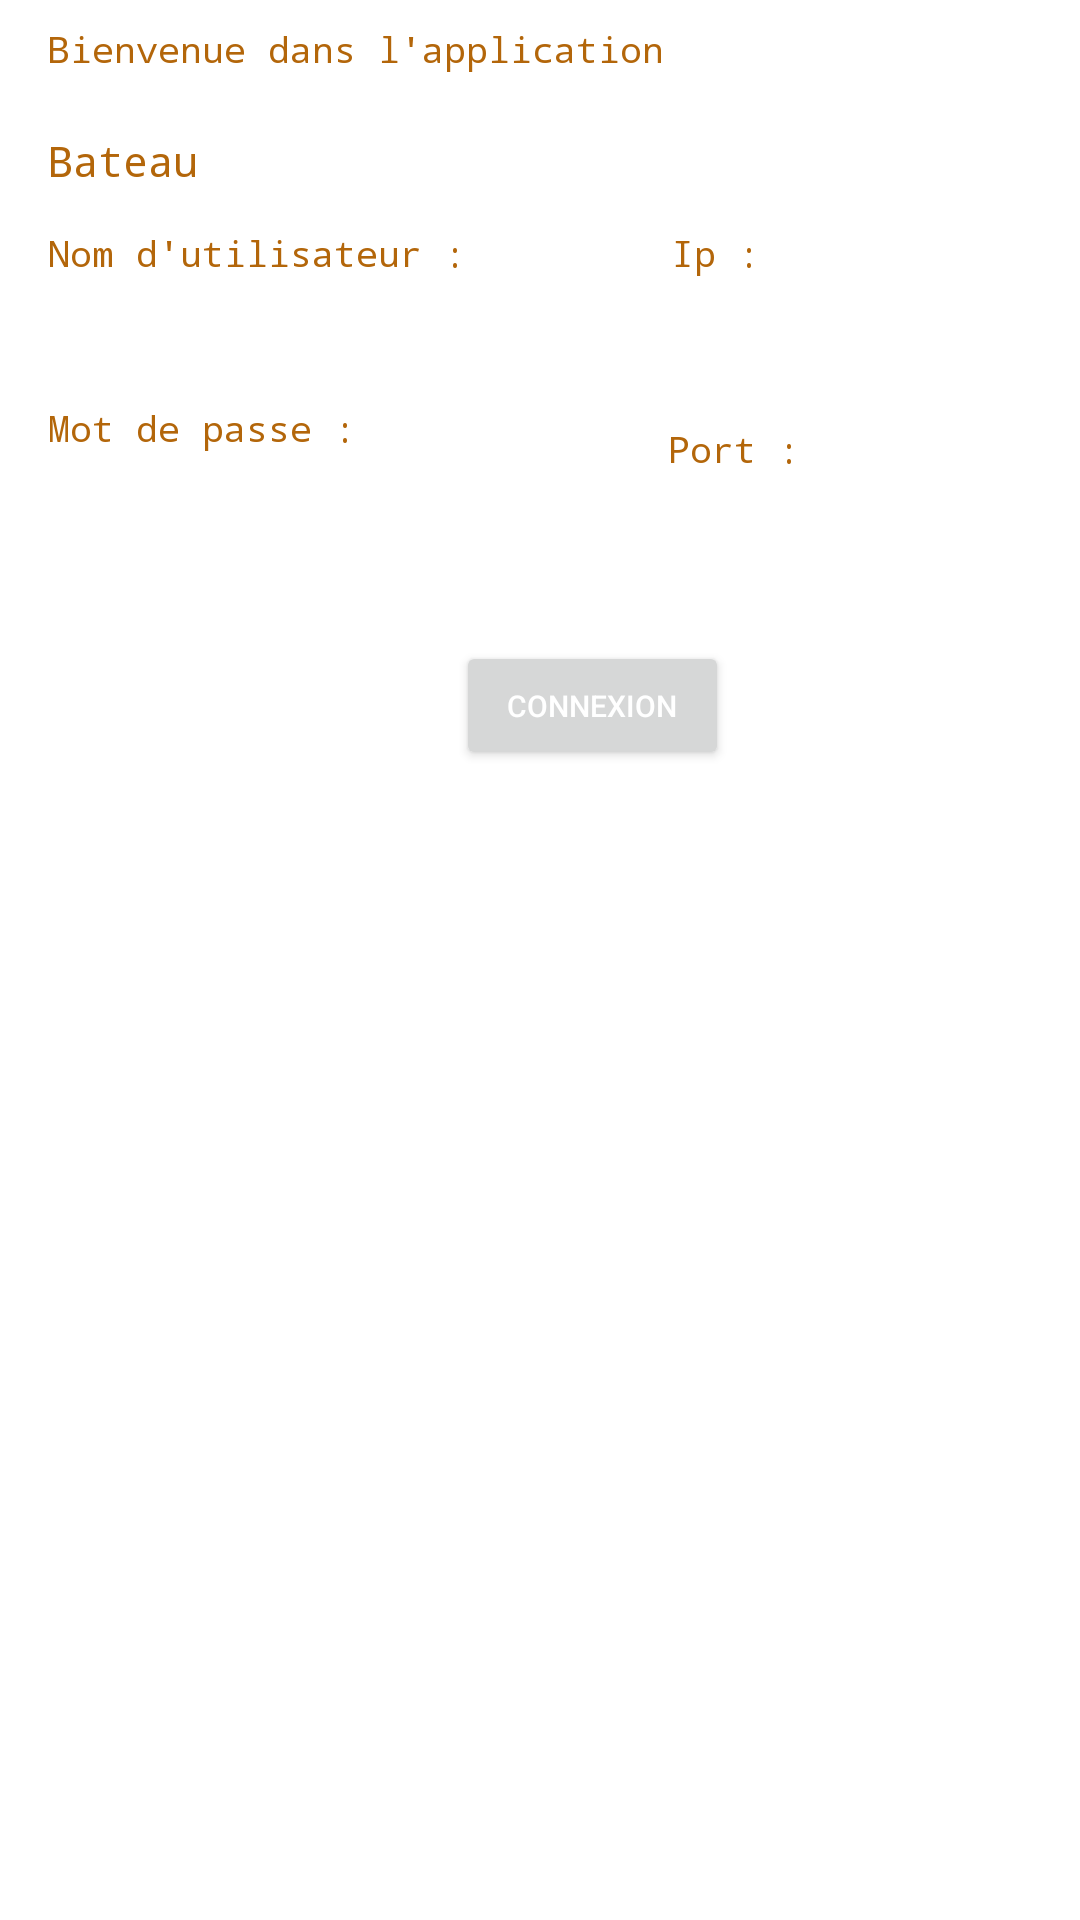

Android layout source for this screen:
<!-- AndroidManifest.xml: application theme Theme.Application_bateau -->
<!-- res/layout/activity_main.xml -->
<?xml version="1.0" encoding="utf-8"?>
<androidx.constraintlayout.widget.ConstraintLayout xmlns:android="http://schemas.android.com/apk/res/android"
    xmlns:app="http://schemas.android.com/apk/res-auto"
    xmlns:tools="http://schemas.android.com/tools"
    android:id="@+id/ooo"
    android:layout_width="match_parent"
    android:layout_height="match_parent"
    android:background="@drawable/backg"
    tools:context=".MainActivity">

    <TextView
        android:id="@+id/iptext"
        android:layout_width="wrap_content"
        android:layout_height="wrap_content"
        android:layout_marginStart="104dp"
        android:layout_marginLeft="104dp"
        android:layout_marginTop="12dp"
        android:fontFamily="monospace"
        android:text="Port :"
        android:textColor="#B3660A"
        android:textSize="12sp"
        app:layout_constraintStart_toEndOf="@+id/textView2"
        app:layout_constraintTop_toBottomOf="@+id/ip" />

    <EditText

        android:id="@+id/port"
        android:layout_width="148dp"
        android:layout_height="33dp"
        android:layout_marginStart="60dp"
        android:layout_marginLeft="60dp"
        android:layout_marginTop="68dp"
        android:background="@drawable/ic_launcher_background"
        android:ems="10"
        android:inputType="textNoSuggestions"
        android:text=""
        android:textSize="14sp"
        app:layout_constraintStart_toEndOf="@+id/password"
        app:layout_constraintTop_toBottomOf="@+id/Iptext" />

    <EditText

        android:id="@+id/ip"
        android:layout_width="148dp"
        android:layout_height="33dp"
        android:layout_marginStart="59dp"
        android:layout_marginLeft="59dp"
        android:layout_marginTop="4dp"
        android:background="@drawable/ic_launcher_background"
        android:ems="10"
        android:inputType="textNoSuggestions"
        android:text=""
        android:textSize="14sp"
        app:layout_constraintStart_toEndOf="@+id/login"
        app:layout_constraintTop_toBottomOf="@+id/Iptext" />

    <TextView
        android:id="@+id/Iptext"
        android:layout_width="wrap_content"
        android:layout_height="wrap_content"
        android:layout_marginStart="224dp"
        android:layout_marginLeft="224dp"
        android:layout_marginTop="40dp"
        android:fontFamily="monospace"
        android:text="Ip :"
        android:textColor="#B3660A"
        android:textSize="12sp"
        app:layout_constraintStart_toStartOf="parent"
        app:layout_constraintTop_toBottomOf="@+id/textView4" />

    <Button
        android:id="@+id/but"
        android:layout_width="91dp"
        android:layout_height="43dp"
        android:layout_marginStart="152dp"
        android:layout_marginLeft="152dp"
        android:layout_marginTop="20dp"
        android:text="@string/main_login"
        android:textColor="@color/white"
        android:textSize="10sp"
        app:layout_constraintStart_toStartOf="parent"
        app:layout_constraintTop_toBottomOf="@+id/password" />

    <TextView
        android:id="@+id/textView4"
        android:layout_width="388dp"
        android:layout_height="28dp"
        android:layout_marginStart="16dp"
        android:layout_marginLeft="16dp"
        android:layout_marginTop="8dp"
        android:fontFamily="monospace"
        android:text="@string/main_welcome"
        android:textColor="#B3660A"
        android:textSize="12sp"
        app:layout_constraintStart_toStartOf="parent"
        app:layout_constraintTop_toTopOf="parent" />

    <TextView
        android:id="@+id/textView2"
        android:layout_width="wrap_content"
        android:layout_height="wrap_content"
        android:layout_marginStart="16dp"
        android:layout_marginLeft="16dp"
        android:layout_marginTop="8dp"
        android:fontFamily="monospace"
        android:text="@string/main_password_text"
        android:textColor="#B3660A"
        android:textSize="12sp"
        app:layout_constraintStart_toStartOf="parent"
        app:layout_constraintTop_toBottomOf="@+id/login" />

    <TextView
        android:id="@+id/textView5"
        android:layout_width="114dp"
        android:layout_height="23dp"
        android:layout_marginStart="16dp"
        android:layout_marginLeft="16dp"
        android:layout_marginTop="8dp"
        android:fontFamily="monospace"
        android:text="@string/main_bateau"
        android:textColor="#B3660A"
        android:textSize="14sp"
        app:layout_constraintStart_toStartOf="parent"
        app:layout_constraintTop_toBottomOf="@+id/textView4" />

    <EditText
        android:id="@+id/login"
        android:layout_width="wrap_content"
        android:layout_height="26dp"
        android:layout_marginStart="16dp"
        android:layout_marginLeft="16dp"
        android:layout_marginTop="8dp"
        android:background="@drawable/ic_launcher_background"
        android:ems="10"
        android:inputType="textNoSuggestions"
        android:text=""
        android:textSize="12sp"
        app:layout_constraintStart_toStartOf="parent"
        app:layout_constraintTop_toBottomOf="@+id/textView" />

    <EditText

        android:id="@+id/password"
        android:layout_width="144dp"
        android:layout_height="31dp"
        android:layout_marginStart="16dp"
        android:layout_marginLeft="16dp"
        android:layout_marginTop="12dp"
        android:background="@drawable/ic_launcher_background"
        android:ems="10"
        android:inputType="textNoSuggestions"
        android:text=""
        android:textSize="14sp"
        app:layout_constraintStart_toStartOf="parent"
        app:layout_constraintTop_toBottomOf="@+id/textView2" />

    <TextView
        android:id="@+id/textView"
        android:layout_width="wrap_content"
        android:layout_height="wrap_content"
        android:layout_marginStart="16dp"
        android:layout_marginLeft="16dp"
        android:layout_marginTop="76dp"
        android:fontFamily="monospace"
        android:text="@string/main_login_text"
        android:textColor="#B3660A"
        android:textSize="12sp"
        app:layout_constraintStart_toStartOf="parent"
        app:layout_constraintTop_toTopOf="parent" />

    <TextView
        android:id="@+id/retMain"
        android:layout_width="wrap_content"
        android:layout_height="wrap_content"
        android:layout_marginStart="196dp"
        android:layout_marginLeft="196dp"
        android:layout_marginTop="12dp"
        android:text=""
        app:layout_constraintStart_toStartOf="parent"
        app:layout_constraintTop_toBottomOf="@+id/but" />

</androidx.constraintlayout.widget.ConstraintLayout>
<!-- resources referenced by this layout -->
<resources>
  <string name="main_bateau">Bateau</string>
  <string name="main_login">Connexion</string>
  <string name="main_login_text">Nom d\'utilisateur :</string>
  <string name="main_password_text">Mot de passe :</string>
  <string name="main_welcome">Bienvenue dans l\'application</string>
  <style name="Theme.Application_bateau" parent="Theme.MaterialComponents.DayNight.DarkActionBar">
          
          <item name="colorPrimary">@color/purple_500</item>
          <item name="colorPrimaryVariant">@color/purple_700</item>
          <item name="colorOnPrimary">@color/white</item>
          
          <item name="colorSecondary">@color/teal_200</item>
          <item name="colorSecondaryVariant">@color/teal_700</item>
          <item name="colorOnSecondary">@color/black</item>
          
          <item name="android:statusBarColor" tools:targetApi="l">?attr/colorPrimaryVariant</item>
          
      </style>
  <!-- not gathered from this repository: default colours our renderer supplied (Android Studio template values) -->
  <color name="purple_500">#FF6200EE</color>
  <color name="purple_700">#FF3700B3</color>
  <color name="teal_200">#FF03DAC5</color>
  <color name="teal_700">#FF018786</color>
  <color name="black">#FF000000</color>
  <color name="white">#FFFFFFFF</color>
</resources>
